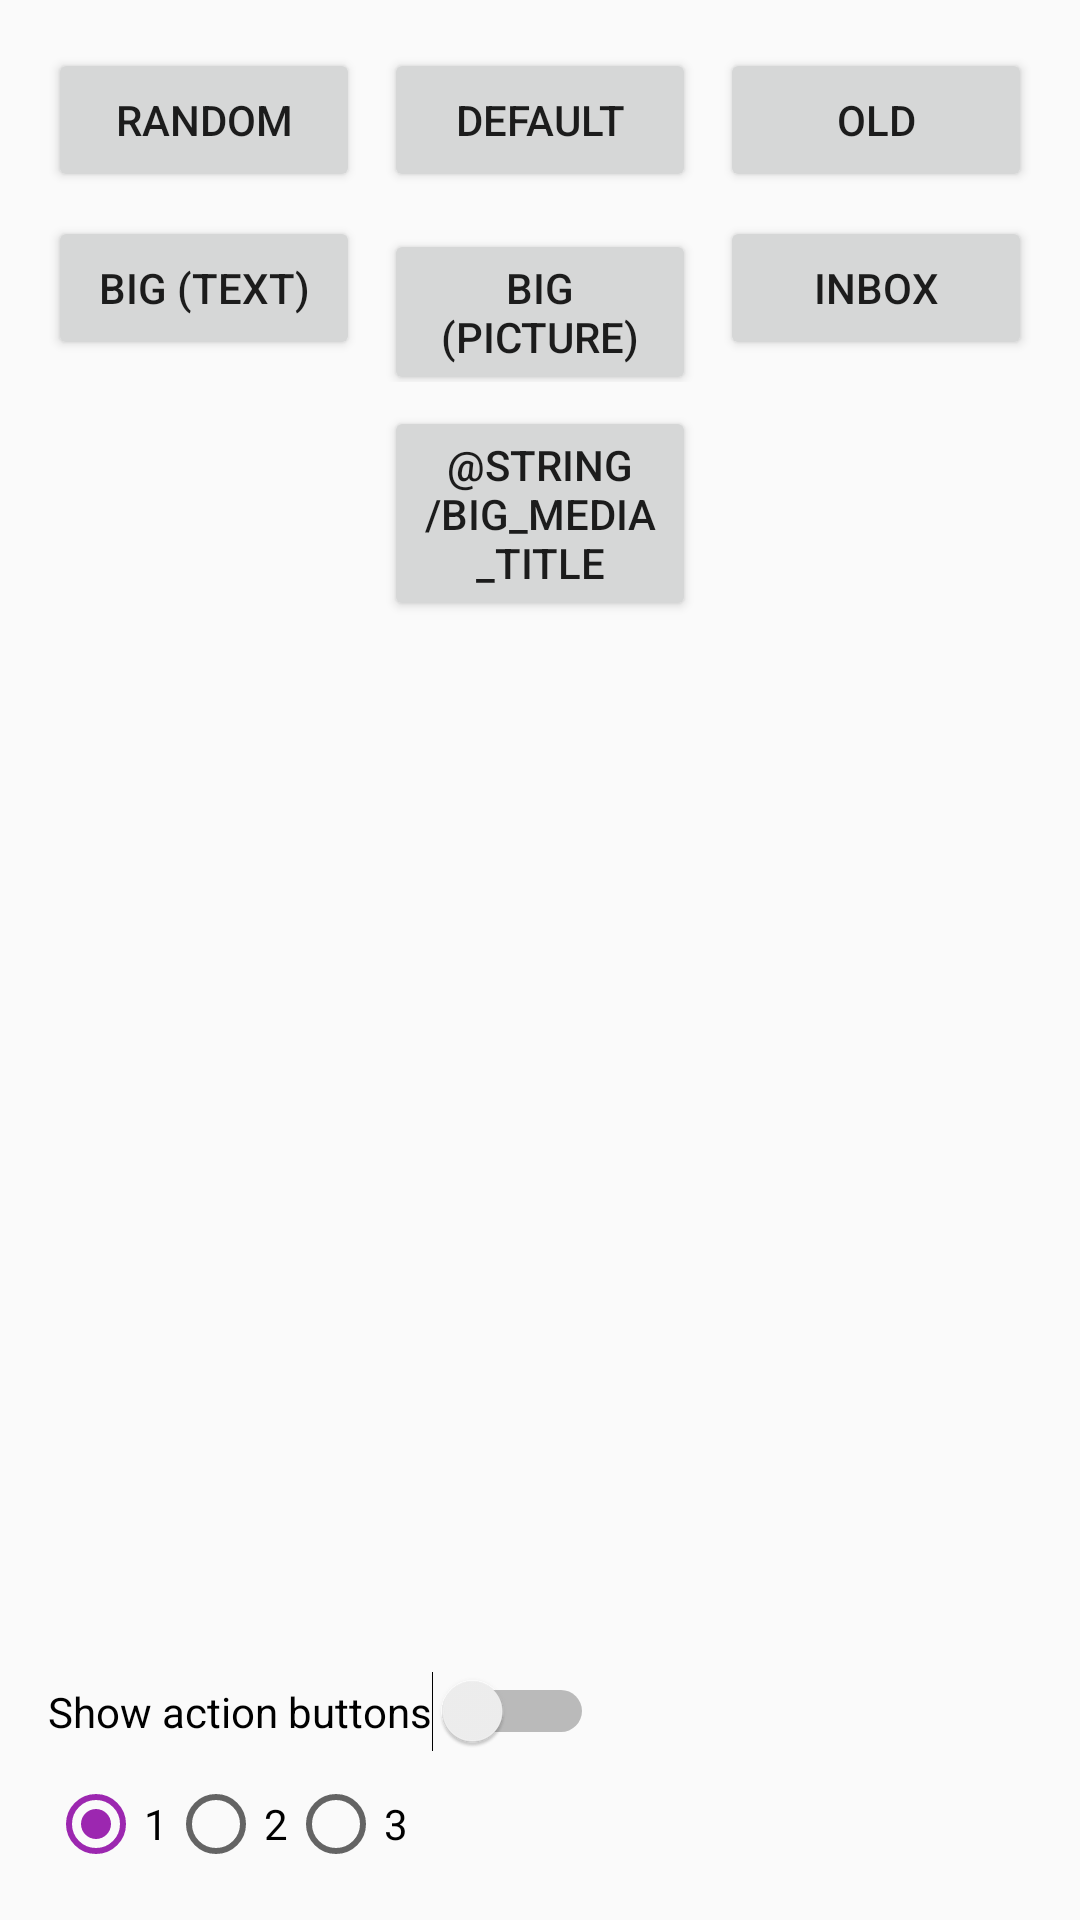

Reconstruct the res/layout file that produces this screen, plus the resources it refers to.
<!-- AndroidManifest.xml: application theme AppTheme -->
<!-- res/layout/fragment_types.xml -->
<?xml version="1.0" encoding="utf-8"?>

<RelativeLayout xmlns:android="http://schemas.android.com/apk/res/android"
    android:layout_width="match_parent"
    android:layout_height="match_parent"
    android:padding="16dp">

    <LinearLayout
        android:id="@+id/type_buttons_row_1"
        android:layout_width="match_parent"
        android:layout_height="wrap_content"
        android:layout_alignParentTop="true"
        android:layout_marginBottom="4dp"
        android:orientation="horizontal">

        <Button
            android:id="@+id/type_random"
            android:layout_width="0dp"
            android:layout_height="wrap_content"
            android:layout_weight="1"
            android:layout_marginEnd="4dp"
            android:text="@string/random_title" />

        <Button
            android:id="@+id/type_default"
            android:layout_width="0dp"
            android:layout_height="wrap_content"
            android:layout_weight="1"
            android:layout_marginStart="4dp"
            android:layout_marginEnd="4dp"
            android:onClick="showDefaultNotification"
            android:text="@string/default_title" />

        <Button
            android:id="@+id/type_old"
            android:layout_width="0dp"
            android:layout_height="wrap_content"
            android:layout_weight="1"
            android:layout_marginStart="4dp"
            android:text="@string/old_title" />

    </LinearLayout>

    <LinearLayout
        android:id="@+id/type_buttons_row_2"
        android:layout_width="match_parent"
        android:layout_height="wrap_content"
        android:layout_below="@id/type_buttons_row_1"
        android:layout_marginTop="4dp"
        android:layout_marginBottom="4dp"
        android:orientation="horizontal">

        <Button
            android:id="@+id/type_big_text"
            android:layout_width="0dp"
            android:layout_height="wrap_content"
            android:layout_weight="1"
            android:layout_marginEnd="4dp"
            android:text="@string/big_text_title" />

        <Button
            android:id="@+id/type_big_picture"
            android:layout_width="0dp"
            android:layout_height="wrap_content"
            android:layout_weight="1"
            android:layout_marginStart="4dp"
            android:layout_marginEnd="4dp"
            android:text="@string/big_picture_title" />

        <Button
            android:id="@+id/type_inbox"
            android:layout_width="0dp"
            android:layout_height="wrap_content"
            android:layout_weight="1"
            android:layout_marginStart="4dp"
            android:text="@string/inbox_title" />

    </LinearLayout>

    <LinearLayout
        android:id="@+id/type_buttons_row_3"
        android:layout_width="match_parent"
        android:layout_height="wrap_content"
        android:layout_below="@id/type_buttons_row_2"
        android:layout_marginTop="4dp"
        android:layout_marginBottom="8dp"
        android:orientation="horizontal">

        <Space
            android:layout_width="0dp"
            android:layout_height="wrap_content"
            android:layout_weight="1"
            android:layout_marginEnd="4dp" />

        <Button
            android:id="@+id/type_big_media"
            android:layout_width="0dp"
            android:layout_height="wrap_content"
            android:layout_weight="1"
            android:layout_marginStart="4dp"
            android:layout_marginEnd="4dp"
            android:text="@string/big_media_title" />

        <Space
            android:layout_width="0dp"
            android:layout_height="wrap_content"
            android:layout_weight="1"
            android:layout_marginStart="4dp" />

    </LinearLayout>

    <Switch
        android:id="@+id/enable_action_buttons_switch"
        android:layout_width="wrap_content"
        android:layout_height="wrap_content"
        android:layout_marginTop="8dp"
        android:layout_marginBottom="4dp"
        android:layout_above="@+id/number_of_actions_buttons_group"
        android:text="@string/show_action_buttons_title" />

    <RadioGroup
        android:id="@id/number_of_actions_buttons_group"
        android:layout_width="wrap_content"
        android:layout_height="wrap_content"
        android:layout_alignParentBottom="true"
        android:layout_marginTop="4dp"
        android:orientation="horizontal">

        <RadioButton
            android:id="@+id/radio0"
            android:layout_width="wrap_content"
            android:layout_height="wrap_content"
            android:checked="true"
            android:text="@string/one" />

        <RadioButton
            android:id="@+id/radio1"
            android:layout_width="wrap_content"
            android:layout_height="wrap_content"
            android:text="@string/two" />

        <RadioButton
            android:id="@+id/radio2"
            android:layout_width="wrap_content"
            android:layout_height="wrap_content"
            android:text="@string/three" />
    </RadioGroup>

</RelativeLayout>
<!-- resources referenced by this layout -->
<resources>
  <string name="big_picture_title">Big (picture)</string>
  <string name="big_text_title">Big (text)</string>
  <string name="default_title">Default</string>
  <string name="inbox_title">Inbox</string>
  <string name="old_title">Old</string>
  <string name="one">1</string>
  <string name="random_title">Random</string>
  <string name="show_action_buttons_title">Show action buttons</string>
  <string name="three">3</string>
  <string name="two">2</string>
  <style name="AppTheme" parent="@android:style/Theme.Material.Light.DarkActionBar">
          <item name="android:colorPrimary">@color/theme_primary</item>
          <item name="android:colorPrimaryDark">@color/theme_primary_dark</item>
          <item name="android:colorAccent">@color/theme_accent</item>
          <item name="android:actionBarTabBarStyle">@style/ActionBarTabBarStyle</item>
          <item name="android:actionBarTabStyle">@style/ActionBarTabView</item>
      </style>
  <color name="theme_primary">#ff3f51b5</color>
  <color name="theme_primary_dark">#ff303f9f</color>
  <color name="theme_accent">#ff9c27b0</color>
</resources>
